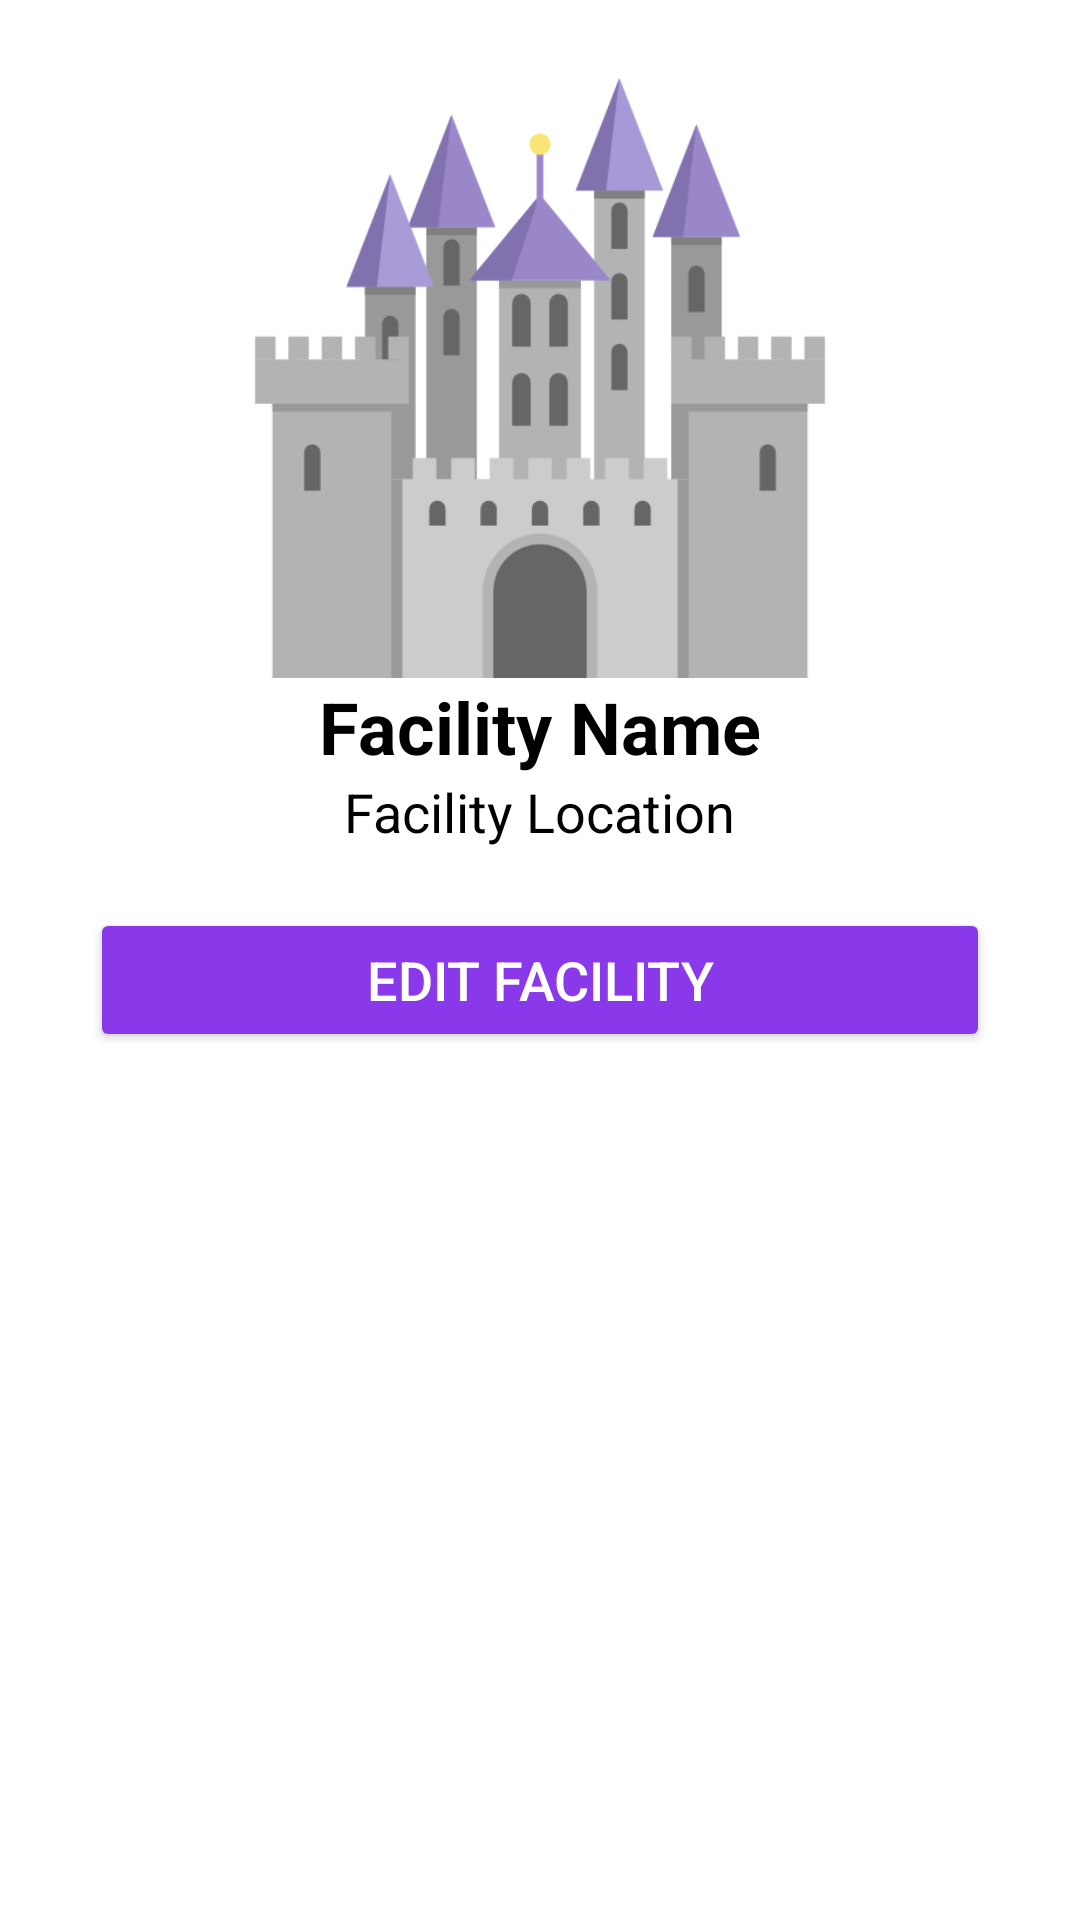

Android layout source for this screen:
<!-- AndroidManifest.xml: application theme Theme.Wizardproject -->
<!-- res/layout/fragment_view_facility.xml -->
<?xml version="1.0" encoding="utf-8"?>
<androidx.constraintlayout.widget.ConstraintLayout xmlns:android="http://schemas.android.com/apk/res/android"
    xmlns:app="http://schemas.android.com/apk/res-auto"
    xmlns:tools="http://schemas.android.com/tools"
    android:layout_width="match_parent"
    android:layout_height="match_parent"
    android:background="@color/white"
    android:orientation="vertical"
    android:padding="16dp"
    tools:context="Fragments.ViewFacilityFragment">

    
    <ImageView
        android:id="@+id/imageview_facility_image"
        android:layout_width="match_parent"
        android:layout_height="200dp"
        android:layout_marginHorizontal="10dp"
        android:layout_marginTop="10dp"
        android:contentDescription="@string/facility_image_desc"
        android:src="@drawable/example_facility"
        app:layout_constraintEnd_toEndOf="parent"
        app:layout_constraintStart_toStartOf="parent"
        app:layout_constraintTop_toTopOf="parent" />

    
    <TextView
        android:id="@+id/textview_facility_name"
        android:layout_width="wrap_content"
        android:layout_height="wrap_content"
        android:text="@string/facility_name_label"
        android:textColor="@color/black"
        android:textSize="24sp"
        android:textStyle="bold"
        app:layout_constraintEnd_toEndOf="parent"
        app:layout_constraintStart_toStartOf="parent"
        app:layout_constraintTop_toBottomOf="@id/imageview_facility_image"
        app:layout_constraintVertical_bias="0.1" />

    
    <TextView
        android:id="@+id/textview_facility_location"
        android:layout_width="wrap_content"
        android:layout_height="wrap_content"
        android:text="@string/facility_location_label"
        android:textColor="@color/black"
        android:textSize="18sp"
        app:layout_constraintEnd_toEndOf="parent"
        app:layout_constraintStart_toStartOf="parent"
        app:layout_constraintTop_toBottomOf="@id/textview_facility_name"
        app:layout_constraintVertical_bias="0.1" />

    
    <Button
        android:id="@+id/button_edit_facility"
        android:layout_width="300dp"
        android:layout_height="wrap_content"
        android:layout_marginTop="20dp"
        android:backgroundTint="@color/lighter_purple"
        android:text="@string/edit_facility_button"
        android:textColor="@color/white"
        android:textSize="18sp"
        app:layout_constraintEnd_toEndOf="parent"
        app:layout_constraintStart_toStartOf="parent"
        app:layout_constraintTop_toBottomOf="@id/textview_facility_location" />

    
    <Button
        android:id="@+id/button_delete_facility"
        android:layout_width="300dp"
        android:layout_height="wrap_content"
        android:layout_marginTop="20dp"
        android:backgroundTint="@color/lighter_purple"
        android:text="@string/delete_facility_button"
        android:textColor="@color/white"
        android:textSize="18sp"
        android:visibility="invisible"
        app:layout_constraintEnd_toEndOf="parent"
        app:layout_constraintStart_toStartOf="parent"
        app:layout_constraintTop_toBottomOf="@id/textview_facility_location" />
</androidx.constraintlayout.widget.ConstraintLayout>
<!-- resources referenced by this layout -->
<resources>
  <color name="black">#FF000000</color>
  <color name="lighter_purple">#8938EA</color>
  <color name="white">#FFFFFFFF</color>
  <!-- drawable example_facility: png bitmap (drawable, 16760 bytes) -->
  <string name="delete_facility_button">Delete Facility</string>
  <string name="edit_facility_button">Edit Facility</string>
  <string name="facility_image_desc">Facility Image</string>
  <string name="facility_location_label">Facility Location</string>
  <string name="facility_name_label">Facility Name</string>
  <style name="Theme.Wizardproject" parent="Base.Theme.Wizardproject" />
  <style name="Base.Theme.Wizardproject" parent="Theme.Material3.DayNight.NoActionBar">
          
          
      </style>
</resources>
